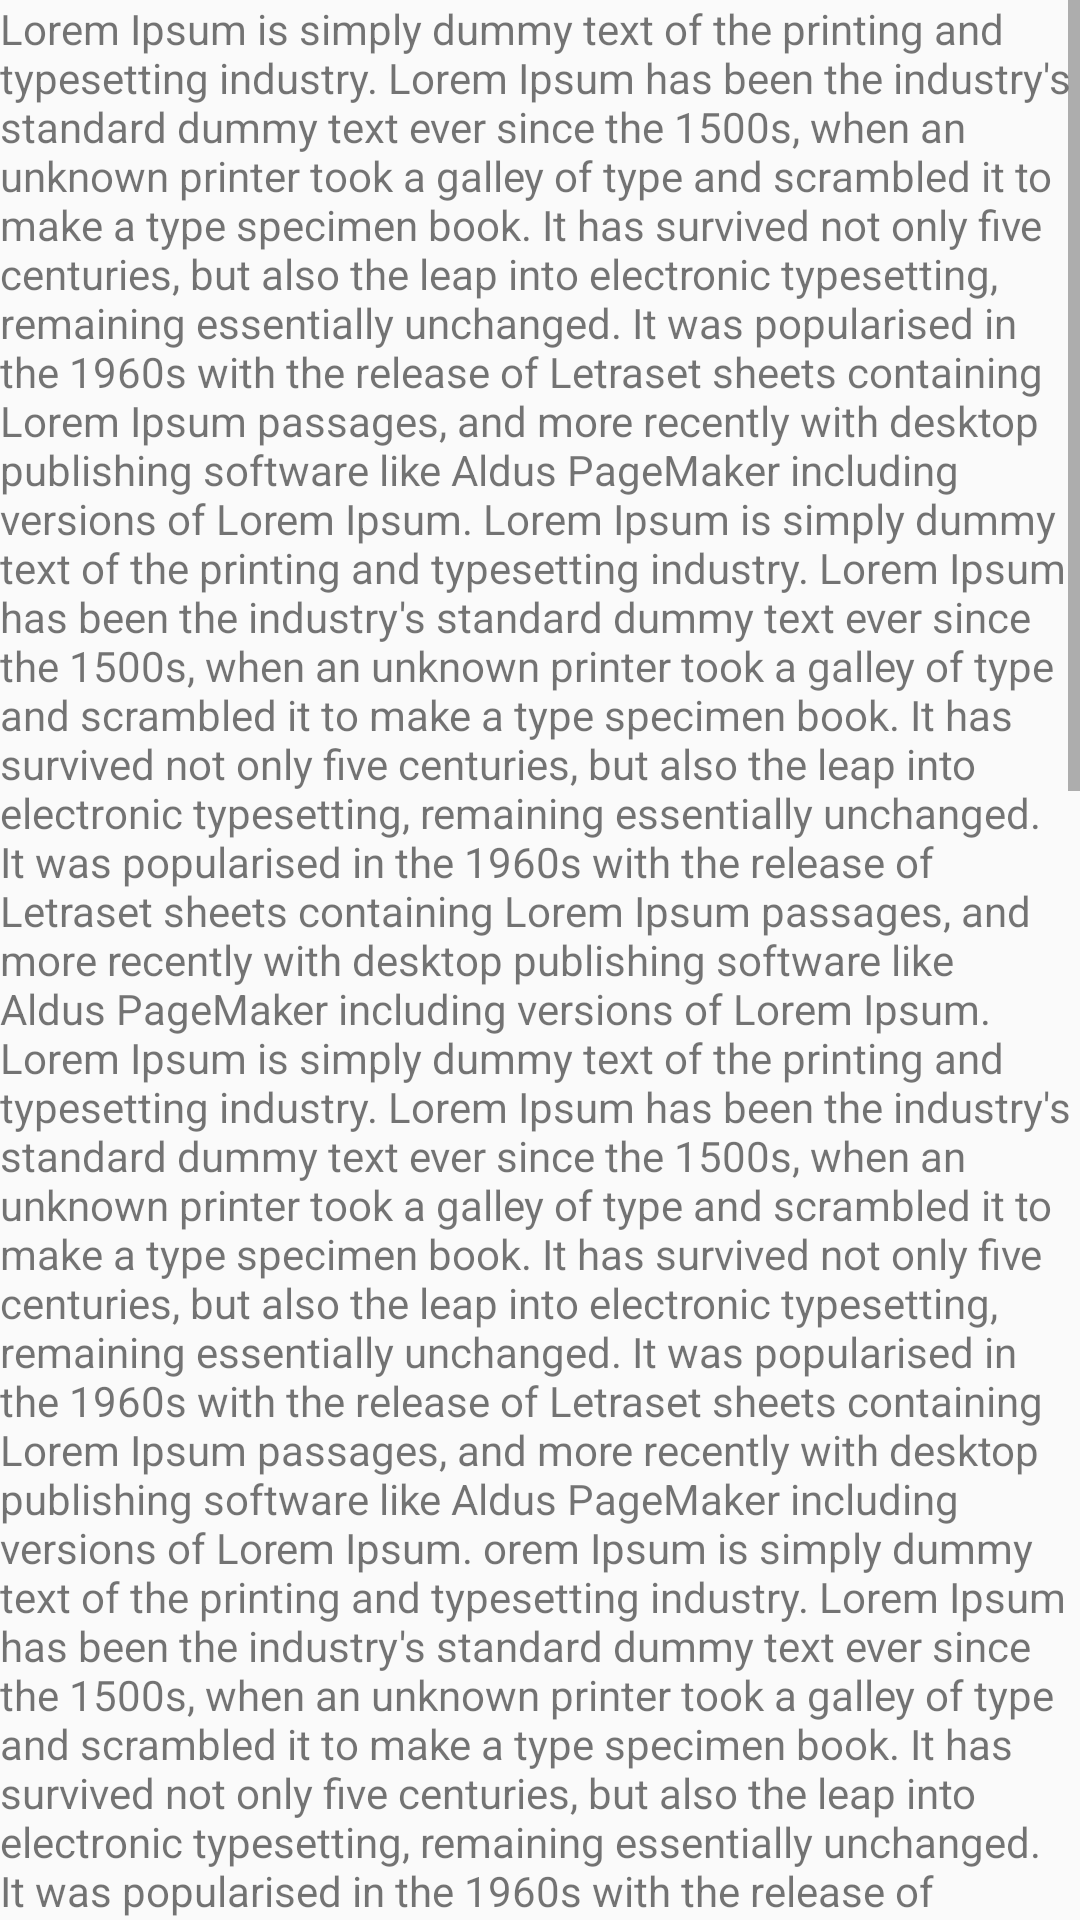

Layout XML and referenced resources for this Android screen:
<!-- AndroidManifest.xml: application theme AppTheme -->
<!-- res/layout/fragment_bottom_sheet_layout.xml -->
<?xml version="1.0" encoding="utf-8"?>
<LinearLayout xmlns:android="http://schemas.android.com/apk/res/android"
    android:layout_width="match_parent"
    android:layout_height="match_parent"
    android:orientation="vertical">

    <include layout="@layout/fullscreen_scrollable_dialog_layout" />
</LinearLayout>
<!-- res/layout/fullscreen_scrollable_dialog_layout.xml (included above) -->
<?xml version="1.0" encoding="utf-8"?>
<android.support.constraint.ConstraintLayout xmlns:android="http://schemas.android.com/apk/res/android"
    android:layout_width="match_parent"
    android:layout_height="match_parent"
    xmlns:app="http://schemas.android.com/apk/res-auto">

    <ScrollView
        android:layout_width="match_parent"
        android:layout_height="match_parent"
        android:fitsSystemWindows="true"
        app:layout_behavior="@string/bottom_sheet_behavior"
        app:layout_constraintStart_toStartOf="parent"
        app:layout_constraintEnd_toEndOf="parent"
        app:layout_constraintTop_toTopOf="parent"
        app:layout_constraintBottom_toBottomOf="parent">

        <TextView
            android:layout_width="match_parent"
            android:layout_height="wrap_content"
            app:layout_constraintStart_toStartOf="parent"
            app:layout_constraintEnd_toEndOf="parent"
            app:layout_constraintTop_toTopOf="parent"
            app:layout_constraintBottom_toBottomOf="parent"
            android:text="@string/lorem_str"/>

    </ScrollView>

</android.support.constraint.ConstraintLayout>
<!-- resources referenced by this layout -->
<resources>
  <color name="colorPrimary">#4286F5</color>
  <color name="colorPrimaryDark">#4286F5</color>
  <color name="colorAccent">#4286F5</color>
</resources>
